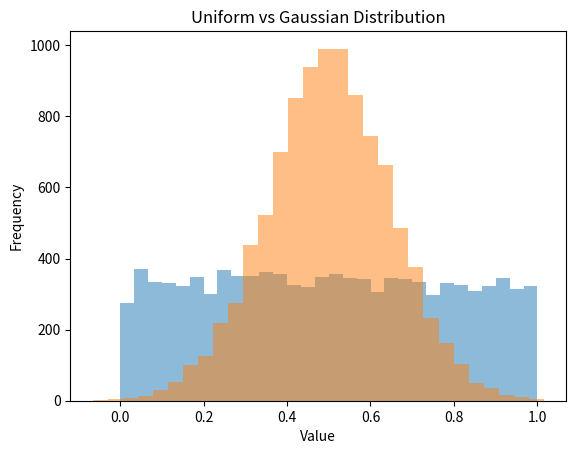

Recreate this plot in Python.
import numpy as np
import matplotlib.pyplot as plt

X_uniform = np.random.uniform(0, 1, 10000)
X_gaussian = np.random.normal(0.5, 0.15, 10000)  # centered to compare visually

plt.figure()
plt.hist(X_uniform, bins=30, alpha=0.5, label="Uniform(0,1)")
plt.hist(X_gaussian, bins=30, alpha=0.5, label="Gaussian (μ=0.5, σ=0.15)")

plt.xlabel("Value")
plt.ylabel("Frequency")
plt.title("Uniform vs Gaussian Distribution")

plt.legend
()
plt.show()
